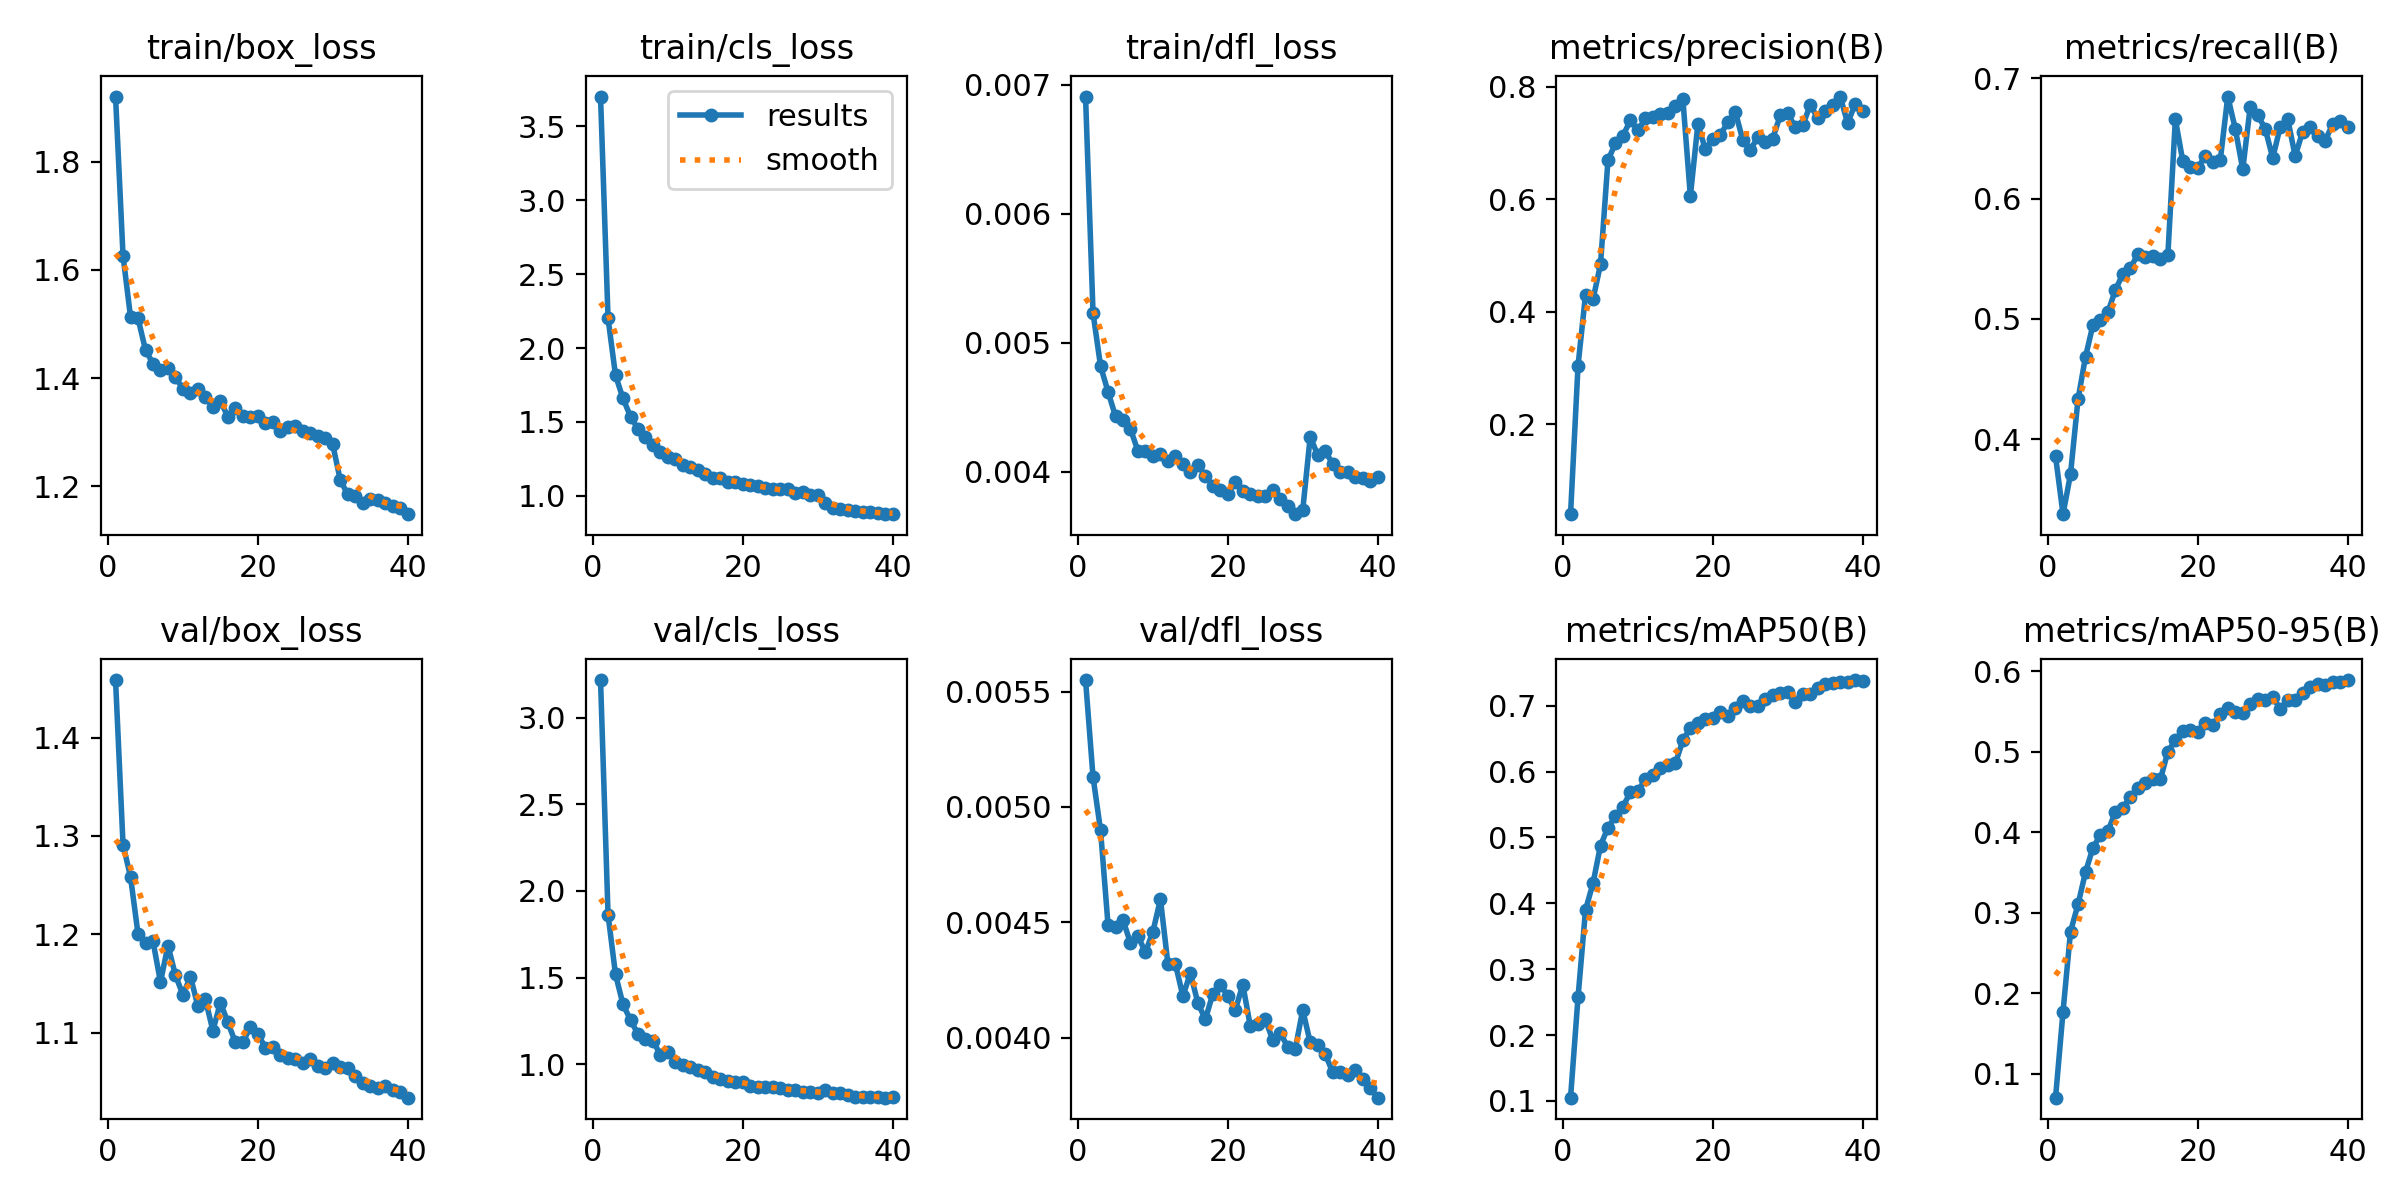

The file beside this chart, header and first rows:
epoch, time, train/box_loss, train/cls_loss, train/dfl_loss, metrics/precision(B), metrics/recall(B), metrics/mAP50(B), metrics/mAP50-95(B), val/box_loss, val/cls_loss, val/dfl_loss, lr/pg0, lr/pg1, lr/pg2
1, 143.5, 1.921, 3.701, 0.00691, 0.04057, 0.3858, 0.105, 0.07029, 1.458, 3.218, 0.00555, 0.0003277, 0.0003277, 0.0003277
2, 257.4, 1.626, 2.201, 0.00523, 0.3044, 0.3379, 0.2574, 0.1773, 1.291, 1.864, 0.00513, 0.0006447, 0.0006447, 0.0006447
3, 371.5, 1.513, 1.815, 0.00482, 0.4304, 0.3712, 0.39, 0.2767, 1.258, 1.518, 0.0049, 0.0009451, 0.0009451, 0.0009451
4, 486.6, 1.51, 1.659, 0.00462, 0.4223, 0.4332, 0.4304, 0.3104, 1.2, 1.346, 0.00449, 0.0009258, 0.0009258, 0.0009258
5, 602.4, 1.452, 1.536, 0.00443, 0.4844, 0.4685, 0.4877, 0.3505, 1.191, 1.256, 0.00448, 0.000901, 0.000901, 0.000901
6, 717.3, 1.427, 1.453, 0.0044, 0.6698, 0.4952, 0.515, 0.381, 1.193, 1.174, 0.00451, 0.0008762, 0.0008762, 0.0008762
7, 831.2, 1.414, 1.399, 0.00433, 0.6993, 0.4993, 0.5322, 0.3968, 1.152, 1.144, 0.00441, 0.0008515, 0.0008515, 0.0008515
8, 945.4, 1.418, 1.346, 0.00416, 0.7131, 0.5059, 0.5468, 0.4014, 1.189, 1.135, 0.00444, 0.0008268, 0.0008268, 0.0008268
9, 1059, 1.402, 1.293, 0.00416, 0.7405, 0.5241, 0.5688, 0.4258, 1.158, 1.054, 0.00437, 0.000802, 0.000802, 0.000802
10, 1174, 1.38, 1.262, 0.00412, 0.7223, 0.5376, 0.5704, 0.4307, 1.139, 1.071, 0.00446, 0.0007772, 0.0007772, 0.0007772
11, 1290, 1.373, 1.248, 0.00414, 0.7438, 0.5425, 0.5885, 0.4441, 1.157, 1.012, 0.0046, 0.0007525, 0.0007525, 0.0007525
12, 1408, 1.38, 1.211, 0.00408, 0.7458, 0.5536, 0.5949, 0.4556, 1.127, 0.9947, 0.00432, 0.0007277, 0.0007277, 0.0007277
13, 1524, 1.364, 1.196, 0.00412, 0.7521, 0.5517, 0.605, 0.4611, 1.134, 0.9858, 0.00432, 0.000703, 0.000703, 0.000703
14, 1639, 1.346, 1.173, 0.00406, 0.7525, 0.552, 0.6101, 0.4664, 1.102, 0.9653, 0.00418, 0.0006783, 0.0006783, 0.0006783
15, 1754, 1.358, 1.15, 0.004, 0.7654, 0.5498, 0.6123, 0.4658, 1.131, 0.9525, 0.00428, 0.0006535, 0.0006535, 0.0006535
16, 1868, 1.329, 1.123, 0.00405, 0.7777, 0.5534, 0.6473, 0.5002, 1.111, 0.9261, 0.00415, 0.0006287, 0.0006287, 0.0006287
17, 1984, 1.345, 1.119, 0.00397, 0.6056, 0.6658, 0.6663, 0.5145, 1.09, 0.9144, 0.00408, 0.000604, 0.000604, 0.000604
18, 2102, 1.33, 1.095, 0.00389, 0.733, 0.6308, 0.6737, 0.526, 1.09, 0.9021, 0.00419, 0.0005793, 0.0005793, 0.0005793
19, 2219, 1.328, 1.092, 0.00386, 0.689, 0.626, 0.68, 0.5271, 1.106, 0.899, 0.00423, 0.0005545, 0.0005545, 0.0005545
20, 2336, 1.329, 1.081, 0.00383, 0.707, 0.6255, 0.6819, 0.5252, 1.099, 0.8962, 0.00418, 0.0005297, 0.0005297, 0.0005297
21, 2449, 1.317, 1.076, 0.00392, 0.7147, 0.6354, 0.6908, 0.5362, 1.085, 0.8768, 0.00412, 0.000505, 0.000505, 0.000505
22, 2564, 1.32, 1.066, 0.00385, 0.7367, 0.6301, 0.6836, 0.533, 1.086, 0.8701, 0.00423, 0.0004802, 0.0004802, 0.0004802
23, 2678, 1.302, 1.05, 0.00383, 0.7557, 0.632, 0.6966, 0.5466, 1.077, 0.8658, 0.00405, 0.0004555, 0.0004555, 0.0004555
24, 2793, 1.309, 1.046, 0.00381, 0.7052, 0.6847, 0.7072, 0.5547, 1.075, 0.8662, 0.00406, 0.0004307, 0.0004307, 0.0004307
25, 2911, 1.311, 1.045, 0.00381, 0.6877, 0.658, 0.6989, 0.5495, 1.074, 0.8639, 0.00408, 0.000406, 0.000406, 0.000406
26, 3030, 1.302, 1.043, 0.00386, 0.7102, 0.6242, 0.699, 0.5485, 1.069, 0.8512, 0.00399, 0.0003813, 0.0003813, 0.0003813
27, 3148, 1.299, 1.022, 0.00379, 0.7024, 0.6763, 0.7096, 0.5595, 1.073, 0.8499, 0.00402, 0.0003565, 0.0003565, 0.0003565
28, 3264, 1.293, 1.023, 0.00373, 0.7079, 0.6691, 0.7155, 0.5651, 1.066, 0.8425, 0.00396, 0.0003318, 0.0003318, 0.0003318
29, 3380, 1.289, 1.006, 0.00367, 0.7489, 0.658, 0.7187, 0.5644, 1.064, 0.8417, 0.00395, 0.000307, 0.000307, 0.000307
30, 3496, 1.277, 1.002, 0.0037, 0.7529, 0.6336, 0.7207, 0.568, 1.069, 0.8362, 0.00412, 0.0002823, 0.0002823, 0.0002823
31, 3554, 1.212, 0.9481, 0.00427, 0.7282, 0.6594, 0.706, 0.5536, 1.065, 0.8496, 0.00398, 0.0002575, 0.0002575, 0.0002575
32, 3609, 1.185, 0.9177, 0.00413, 0.7313, 0.6662, 0.718, 0.5638, 1.064, 0.8341, 0.00397, 0.0002327, 0.0002327, 0.0002327
33, 3665, 1.182, 0.9099, 0.00416, 0.7671, 0.6352, 0.7182, 0.5648, 1.056, 0.8313, 0.00393, 0.000208, 0.000208, 0.000208
34, 3720, 1.17, 0.9021, 0.00406, 0.7451, 0.6556, 0.7261, 0.5731, 1.048, 0.8216, 0.00385, 0.0001833, 0.0001833, 0.0001833
35, 3776, 1.177, 0.8944, 0.004, 0.7564, 0.659, 0.7326, 0.5809, 1.046, 0.8138, 0.00385, 0.0001585, 0.0001585, 0.0001585
36, 3832, 1.175, 0.8888, 0.004, 0.7679, 0.6516, 0.7349, 0.5841, 1.043, 0.8104, 0.00384, 0.0001337, 0.0001337, 0.0001337
37, 3889, 1.17, 0.8899, 0.00396, 0.7825, 0.6481, 0.7356, 0.5834, 1.046, 0.8129, 0.00386, 0.000109, 0.000109, 0.000109
38, 3944, 1.163, 0.8804, 0.00395, 0.7356, 0.6617, 0.7356, 0.5863, 1.042, 0.8092, 0.00382, 8.425e-05, 8.425e-05, 8.425e-05
39, 4001, 1.159, 0.8758, 0.00393, 0.7686, 0.6642, 0.7388, 0.5873, 1.039, 0.807, 0.00378, 5.95e-05, 5.95e-05, 5.95e-05
40, 4057, 1.148, 0.8765, 0.00396, 0.756, 0.6595, 0.7373, 0.5892, 1.034, 0.8083, 0.00374, 3.475e-05, 3.475e-05, 3.475e-05
